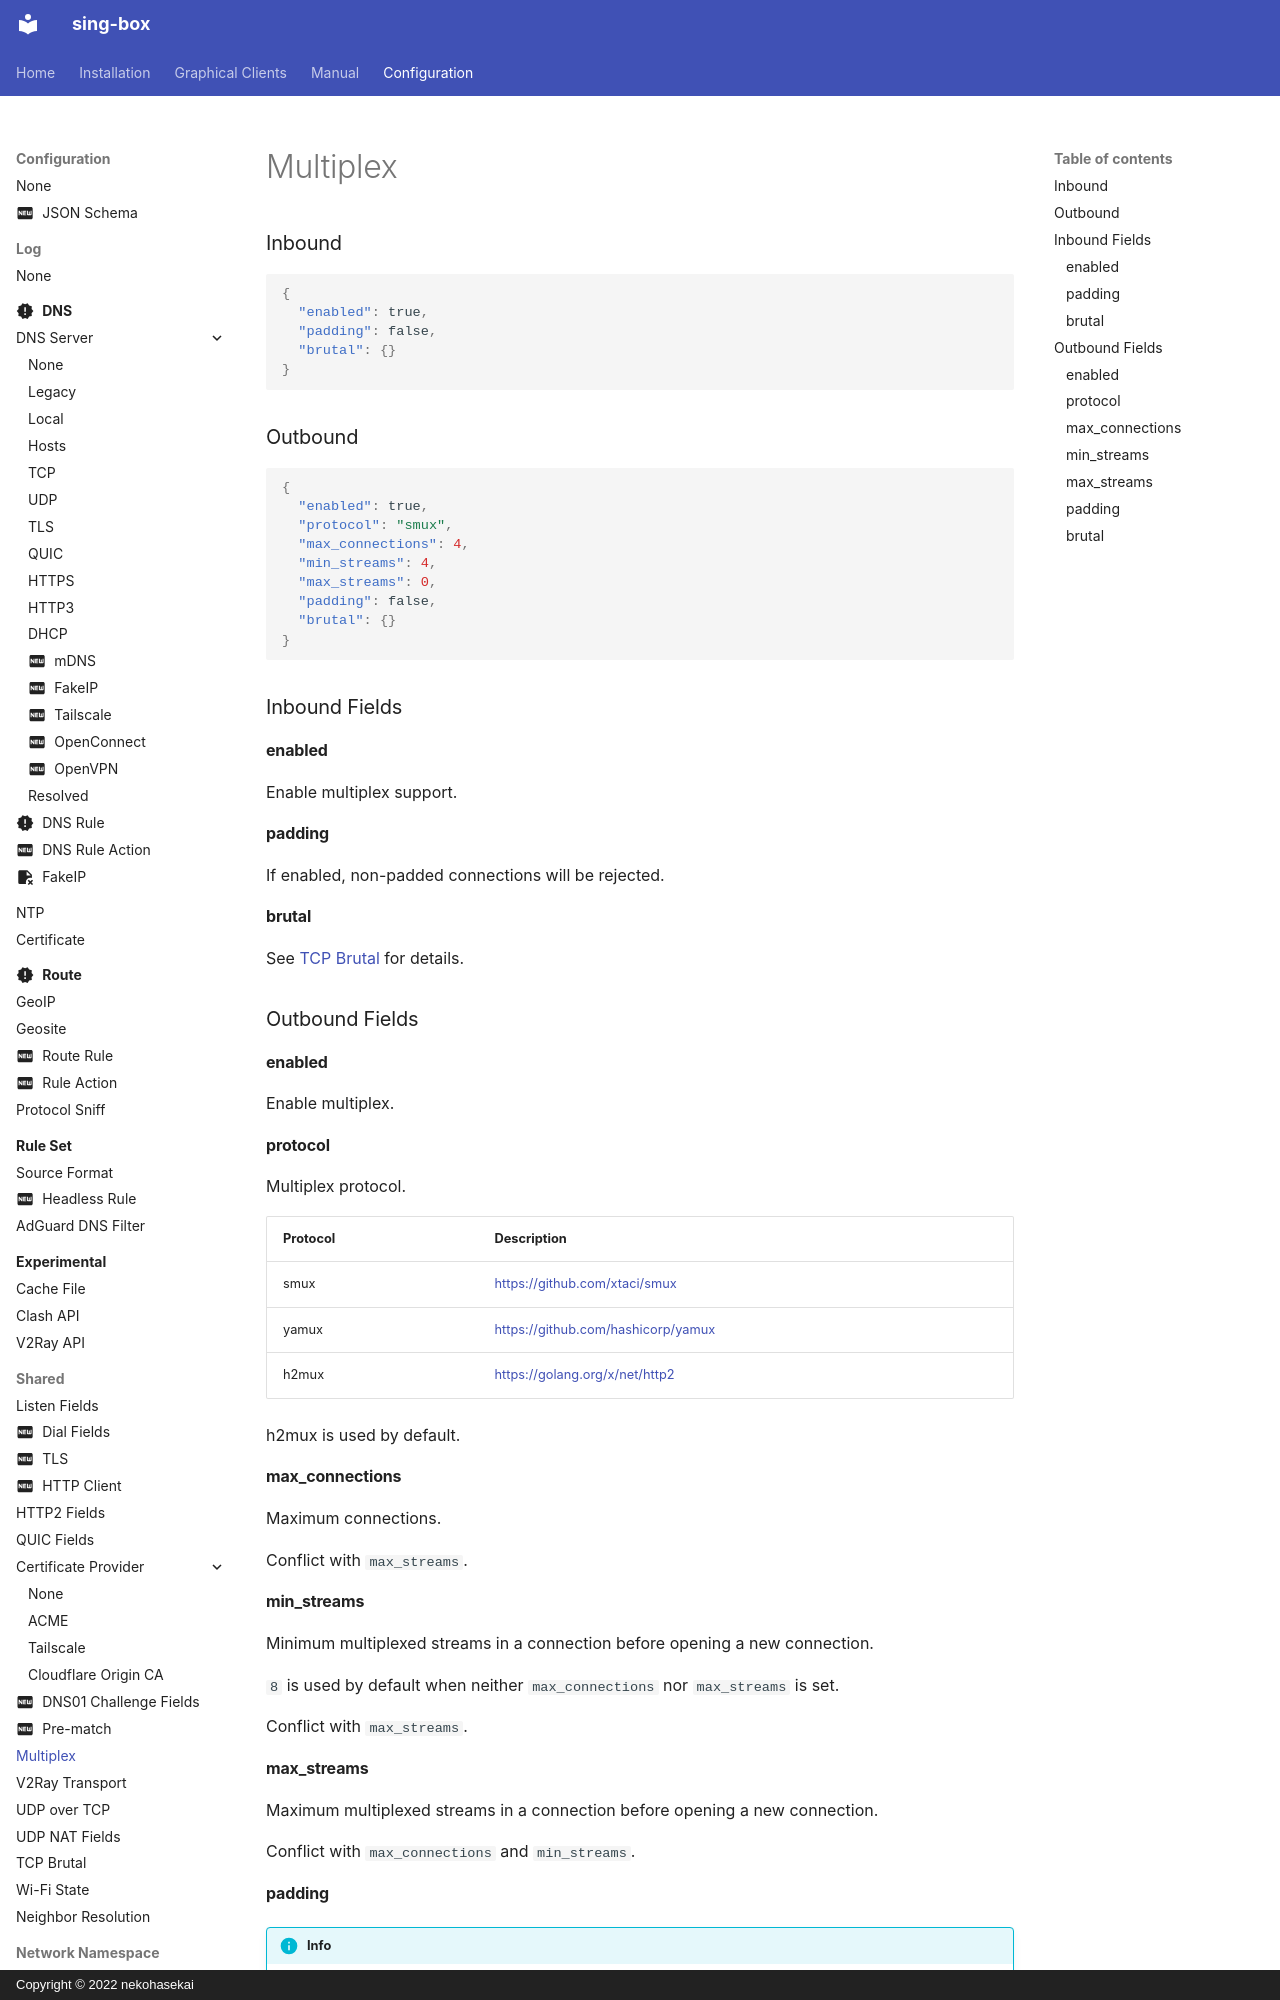

repository: SagerNet/sing-box · page: configuration/shared/multiplex/index.html · generator: mkdocs · copyright: Copyright © 2022 nekohasekai

### Inbound

```json
{
  "enabled": true,
  "padding": false,
  "brutal": {}
}
```

### Outbound

```json
{
  "enabled": true,
  "protocol": "smux",
  "max_connections": 4,
  "min_streams": 4,
  "max_streams": 0,
  "padding": false,
  "brutal": {}
}
```


### Inbound Fields

#### enabled

Enable multiplex support.

#### padding

If enabled, non-padded connections will be rejected.

#### brutal

See [TCP Brutal](/configuration/shared/tcp-brutal/) for details.

### Outbound Fields

#### enabled

Enable multiplex.
